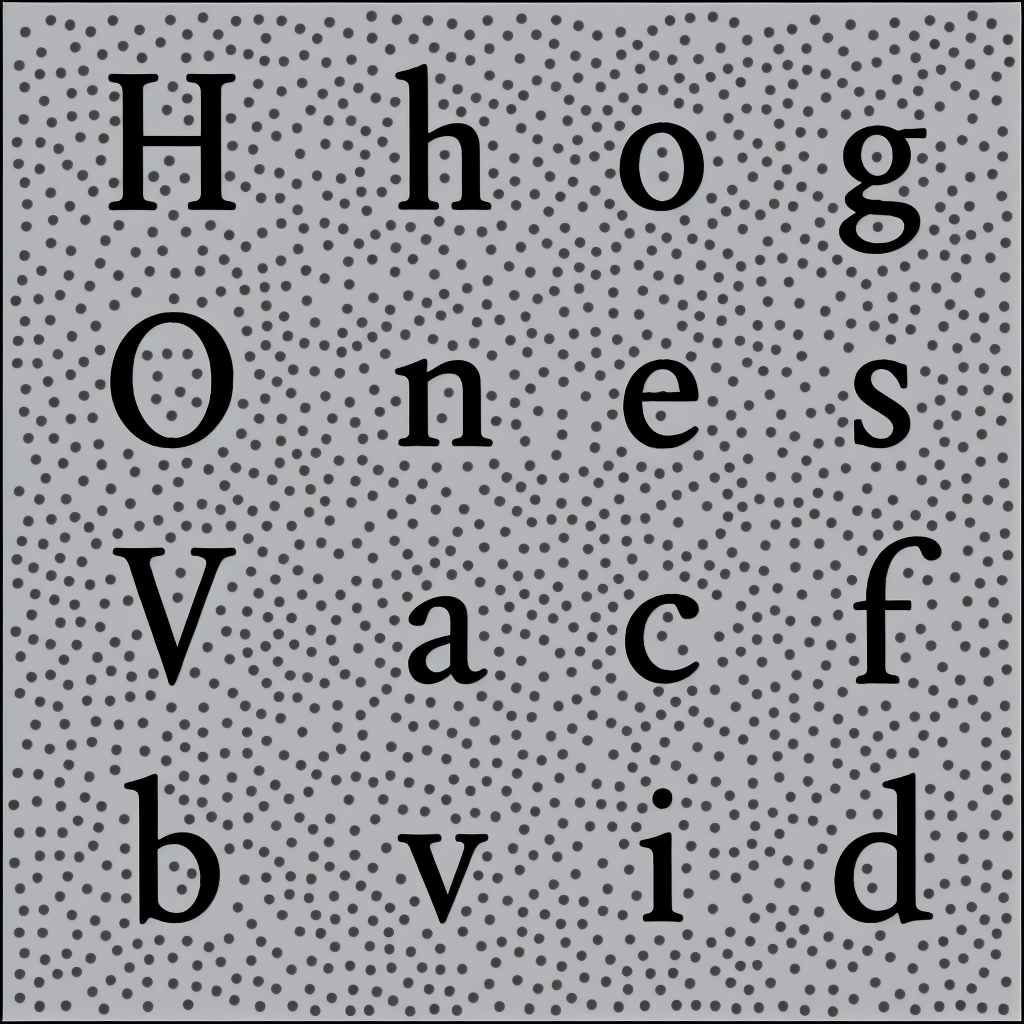
Generation parameters embedded in this image by AUTOMATIC1111 Stable Diffusion web UI or a fork of it (Forge, ...) (PNG 'parameters' text chunk):
almaTextSerif in black and white
Negative prompt: texture
Steps: 40, Sampler: Euler a, CFG scale: 6, Seed: 1573371521, Size: 1024x1024, Model hash: 993f2358, Batch size: 5, Batch pos: 2